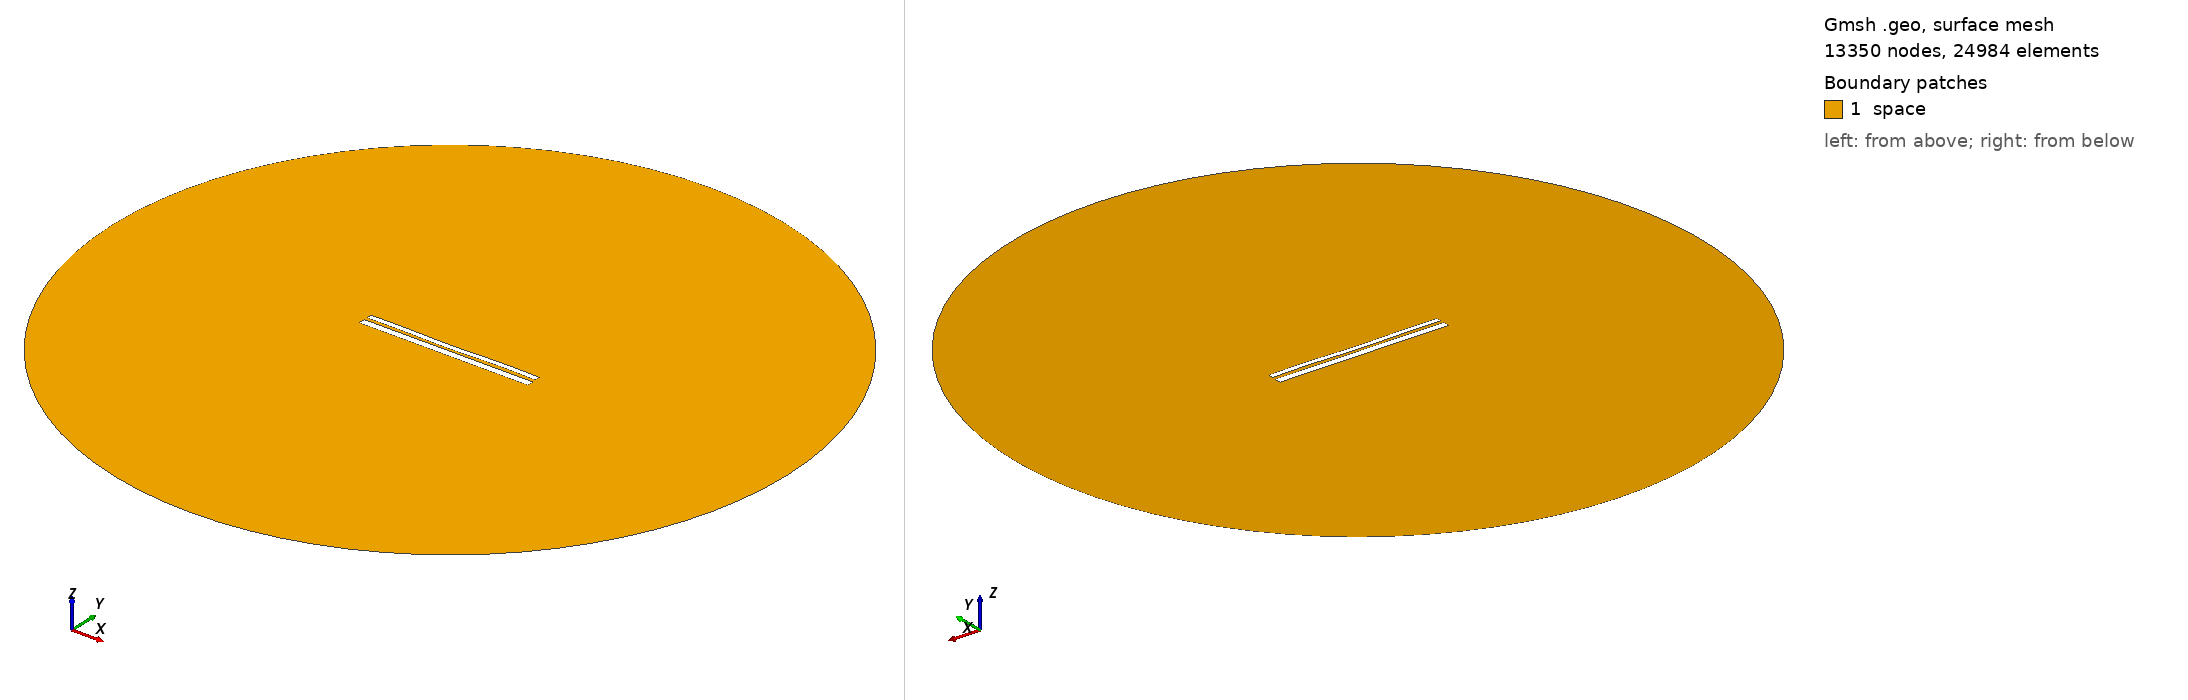

Gmsh geometry script, surface-meshed: 13350 nodes, 24984 surface elements. Boundary patches (legend numbers): 1 space. Left view from above one corner, right view from below the opposite corner. Legend entries are the model's physical surfaces. The drawing asked Gmsh for element sizes between 1% and 20% of the model's largest extent; the script's own settings can give other sizes.

=== 9760.geo (drawn) ===
//---------------------------------------
// Geometry kernel
//---------------------------------------

SetFactory("OpenCASCADE");



//---------------------------------------
// Parameters of the geometry
//---------------------------------------

// Overetch of the upper plate
overetch = 0.375;

// Distance between the plates
distance = 1.5;

// Discretization over the x axis (for the deformation)
nx = 50; 

// Length of the plate
L = 100 - overetch; 

// Number of modes
n = 4; 

// 1st mode coefficient
coeff(1) = 0.07499999999999998;
beta(1) = 0.596864 * 3.1415926535 / L;

// 2nd mode coefficient
coeff(2) = -0.15;
beta(2) = 1.49418 * 3.1415926535 / L;

// 3rd mode coefficient
coeff(3) = -0.075;
beta(3) = 2.50025 * 3.1415926535 / L;

// 4th mode coefficient
coeff(4) = 0.15;
beta(4) = 3.49999 * 3.1415926535 / L;



//---------------------------------------
// Upper plate (deformed rectangle)
//---------------------------------------

// Coordiantes of the upper plate
xmin = -50;
xmax = 50 - overetch;

// Height of the upper plate
yheight = 4 - 2 * overetch;

// Indexes of the points
UpperID[] = {};
LowerID[] = {};
LeftID[] = {};
RightID[] = {};

// Point index
p = 1;

// Horizontal edges
For i In {1:nx}
    x = xmin + (i-1)*(xmax - xmin)/(nx-1);

    y_bottom = distance / 2 + overetch;
    For j In {1:n}
        C = (Cosh(beta(j)*L) + Cos(beta(j)*L)) / (Sinh(beta(j)*L) + Sin(beta(j)*L));
        y_bottom  = y_bottom + coeff(j) * (Cosh(beta(j)*(x+50)) - Cos(beta(j)*(x+50)) - C * (Sinh(beta(j)*(x+50)) - Sin(beta(j)*(x+50))));
    EndFor

    y_top = y_bottom + yheight;

    Point(p) = {x, y_top, 0, 1.0};
    UpperID[i] = p;
    p = p + 1;

    Point(p) = {x, y_bottom, 0, 1.0};
    LowerID[i] = p;
    p = p + 1;
EndFor

// Create point lists
UpperPts[] = {}; LowerPts[] = {};
For i In {1:nx}
  UpperPts[] += {UpperID[i]};
  LowerPts[] += {LowerID[i]};
EndFor

// Build splines
Spline(1) = {UpperPts[]};
Spline(2) = {LowerPts[]};
Line(3) = {LowerPts[nx-1], UpperPts[nx-1]};
Line(4) = {LowerPts[0], UpperPts[0]};

// Build the plane surface
Curve Loop(1) = {2, 3, -1, -4};
Plane Surface(1) = {1};



//---------------------------------------
// Lower plate (rectangle)
//---------------------------------------

// Vertices
Point(1001) = {-50, -1, 0, 1.0};
Point(1002) = { 50, -1, 0, 1.0};
Point(1003) = { 50,  -5, 0, 1.0};
Point(1004) = {-50,  -5, 0, 1.0};

// Edges
Line(5) = {1001, 1002};
Line(6) = {1002, 1003};
Line(7) = {1003, 1004};
Line(8) = {1004, 1001};

// Plane surface
Line Loop(2) = {5, 6, 7, 8};
Plane Surface(2) = {2}; 



//---------------------------------------
// Outer (fictious) boundary
//---------------------------------------

// Points
Point(1005) = {0, 0, 0};       // Center
Point(1006) = {200, 0, 0};     // Start point
Point(1007) = {0, 200, 0};     // 90 degrees
Point(1008) = {-200, 0, 0};    // 180 degrees
Point(1009) = {0, -200, 0};    // 270 degrees

// Circle arcs (each needs start, center, end)
Circle(9) = {1006, 1005, 1007};
Circle(10) = {1007, 1005, 1008};
Circle(11) = {1008, 1005, 1009};
Circle(12) = {1009, 1005, 1006};

// Plane surface for the entire domain
Curve Loop(3) = {9, 10, 11, 12};
Surface(3) = {3};

// Subtract the plates from the whole domain to obtain the actual domain where we want to solve the equations
BooleanDifference{ Surface{3}; Delete; }{ Surface{1}; Surface{2}; Delete; }




//---------------------------------------
// Transfinite Lines/Curves
//---------------------------------------

// Set the number of points on the boundaries
r = 7;

// Plates
Transfinite Curve {1, 2} = 50*r Using Progression 1;
Transfinite Curve {3, 4} = 2*r Using Progression 1;
Transfinite Line {5, 7} = 50*r Using Progression 1;
Transfinite Line {6, 8} = 2*r Using Progression 1;

// Outer boundary
Transfinite Line {9, 10, 11, 12} = 20 Using Progression 1;



//---------------------------------------
// Physical groups
//---------------------------------------                

// Physical curves (boundaries)
Physical Line("force_segment", 10) = {2};
Physical Line("upper_plate", 11) = {1, 3, 4};
Physical Line("lower_plate", 12) = {5, 6, 7, 8};
Physical Line("boundary", 20) = {9, 10, 11, 12};

// Physical Surfaces
Physical Surface("space", 30) = {3};



//---------------------------------------
// 6. Generate the Mesh
//---------------------------------------

// 2D mesh generation
Mesh 2;
